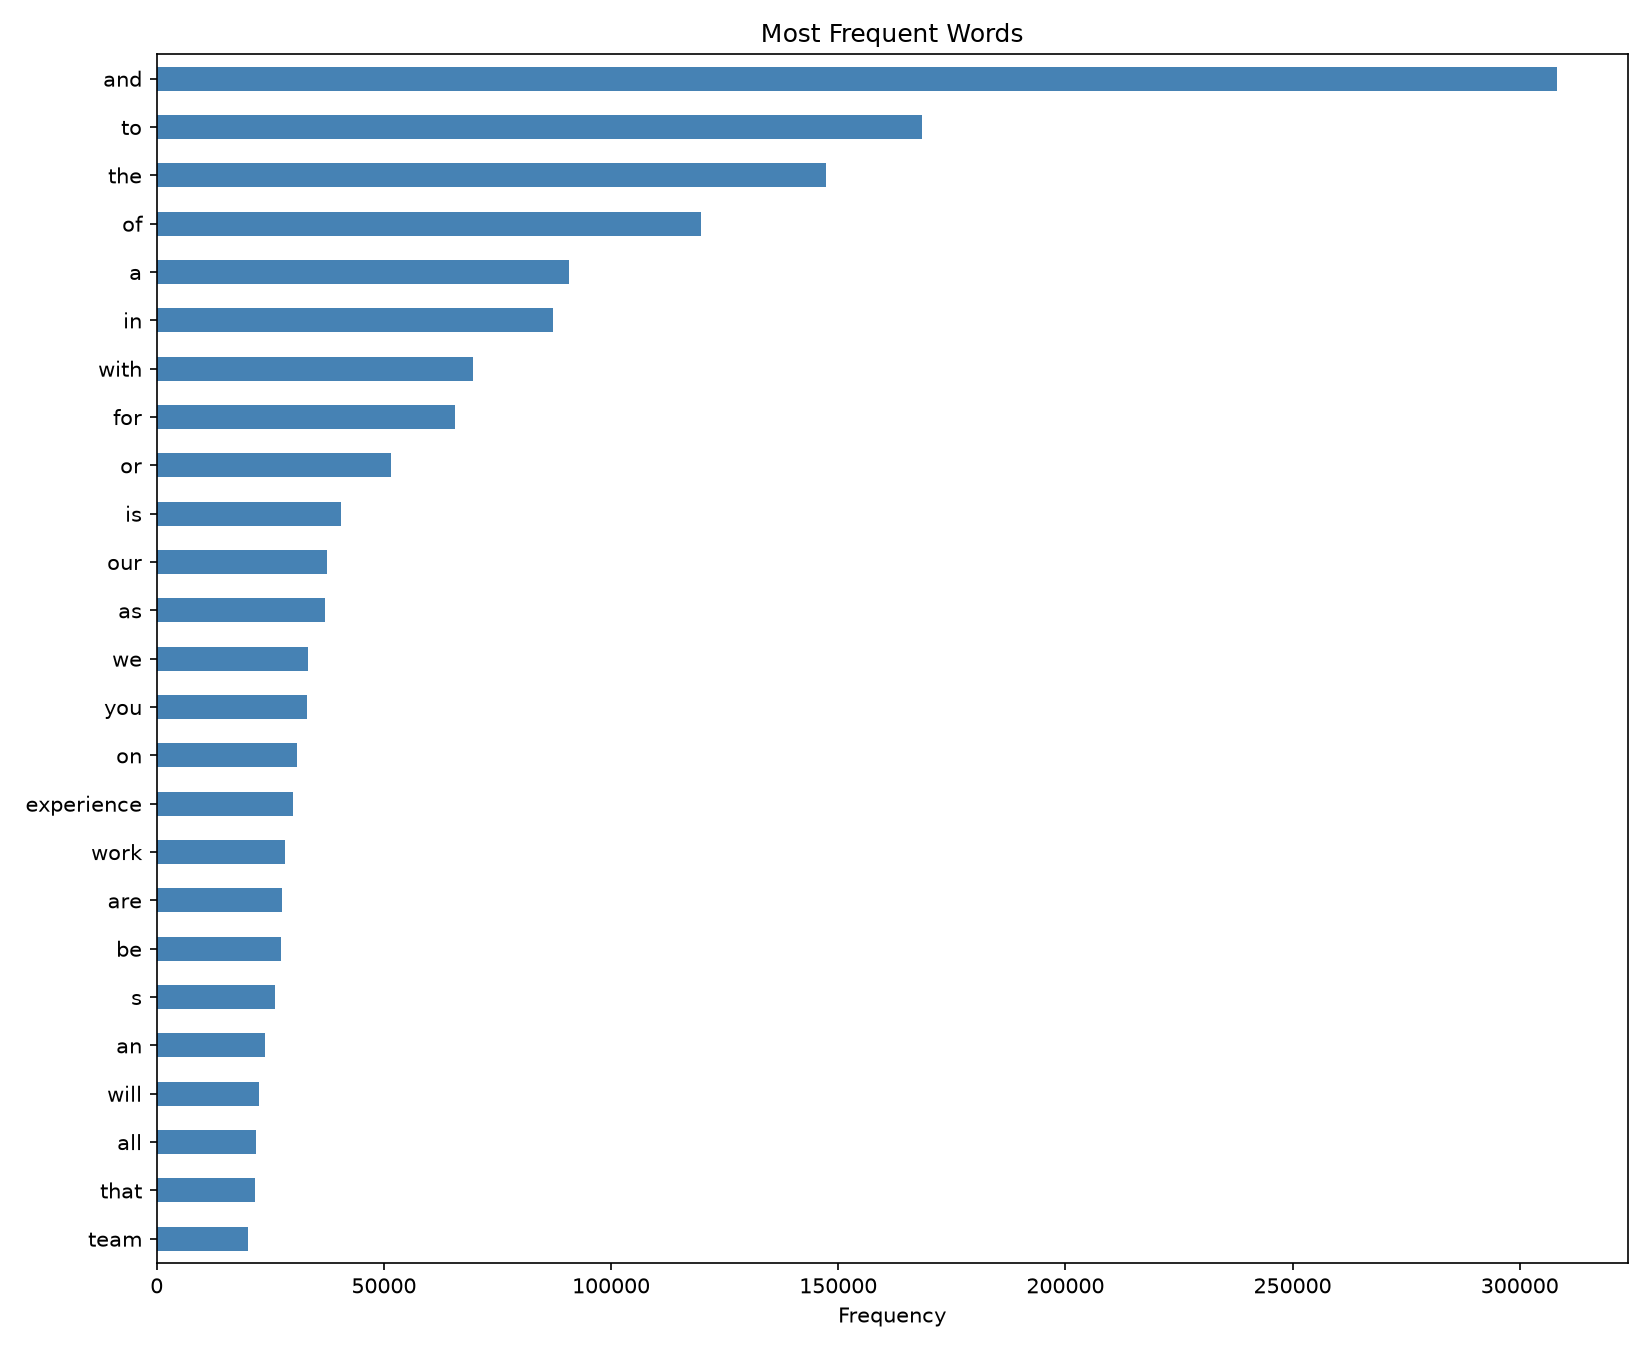

The table this chart was drawn from, first rows:
, frequency
and, 308311
to, 168348
the, 147265
of, 119788
a, 90756
in, 87221
with, 69547
for, 65751
or, 51540
is, 40552
our, 37518
as, 37078
we, 33243
you, 33133
on, 30858
experience, 30046
work, 28142
are, 27507
be, 27311
s, 25965
an, 23932
will, 22431
all, 21891
that, 21687
team, 20109
